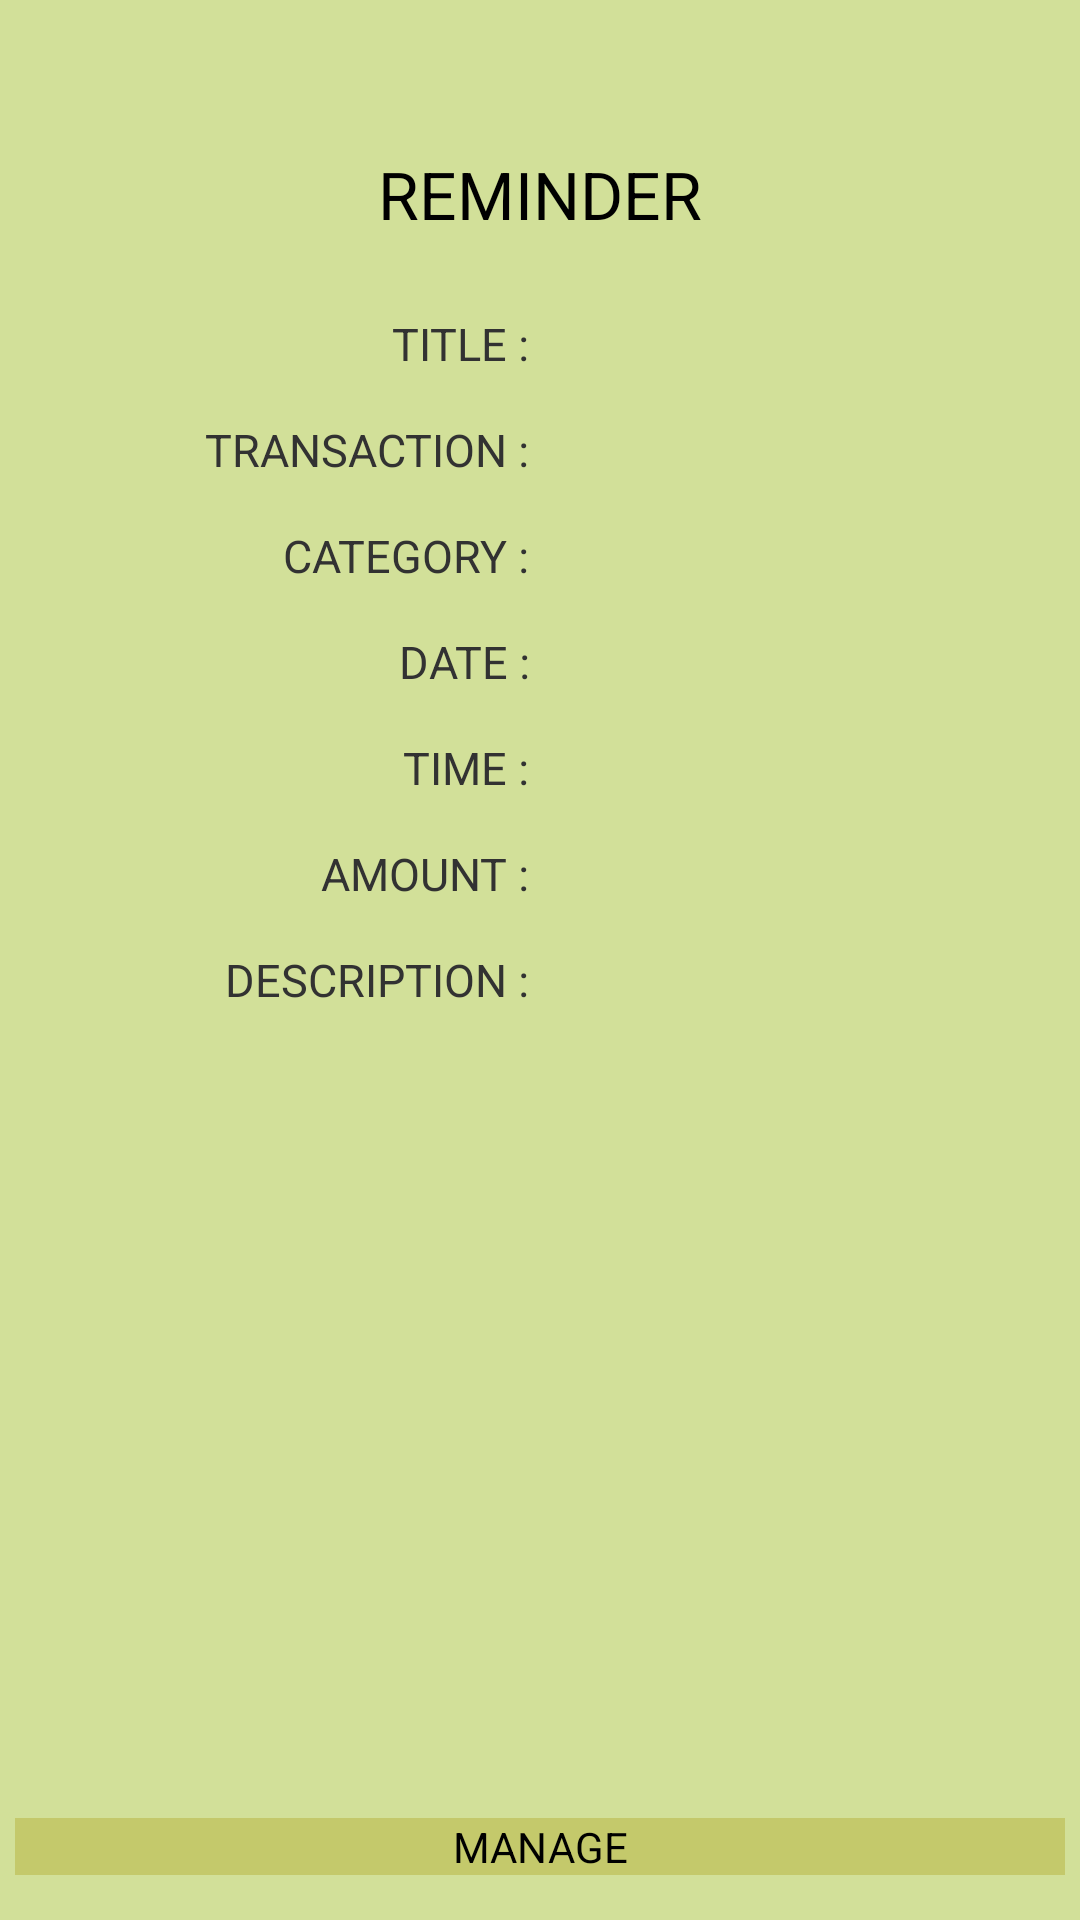

This screen was rendered from an Android layout file. Write that file and the resources it references.
<!-- AndroidManifest.xml: application theme AppTheme -->
<!-- res/layout/activity_view_reminder.xml -->
<?xml version="1.0" encoding="utf-8"?>

<LinearLayout xmlns:android="http://schemas.android.com/apk/res/android"
    android:layout_width="match_parent"
    android:layout_height="match_parent"
    android:background="@drawable/reminder_background"
    android:orientation="vertical" >

    <TextView
        android:layout_width="wrap_content"
        android:layout_height="wrap_content"
        android:layout_gravity="center"
        android:layout_marginBottom="25dp"
        android:layout_marginTop="50dp"
        android:text="REMINDER"
        android:textAppearance="?android:attr/textAppearanceLarge" />

    <LinearLayout
        android:layout_width="match_parent"
        android:layout_height="wrap_content"
        android:layout_marginBottom="15dp"
        android:orientation="horizontal"
        android:weightSum="2" >

        <TextView
            android:layout_width="match_parent"
            android:layout_height="wrap_content"
            android:layout_weight="1"
            android:gravity="right"
            android:text="TITLE : "
            android:textSize="15sp" />

        <TextView
            android:id="@+id/viewRemTitle"
            android:layout_width="match_parent"
            android:layout_height="wrap_content"
            android:layout_marginLeft="2dp"
            android:layout_weight="1"
            android:gravity="left"
            android:textSize="15dp" />
    </LinearLayout>

    <LinearLayout
        android:layout_width="match_parent"
        android:layout_height="wrap_content"
        android:layout_marginBottom="15dp"
        android:orientation="horizontal"
        android:weightSum="2" >

        <TextView
            android:layout_width="match_parent"
            android:layout_height="wrap_content"
            android:layout_weight="1"
            android:gravity="right"
            android:text="TRANSACTION : "
            android:textSize="15dp" />

        <TextView
            android:id="@+id/viewRemTrans"
            android:layout_width="match_parent"
            android:layout_height="wrap_content"
            android:layout_marginLeft="2dp"
            android:layout_weight="1"
            android:gravity="left"
            android:textSize="15dp" />
    </LinearLayout>

    <LinearLayout
        android:layout_width="match_parent"
        android:layout_height="wrap_content"
        android:layout_marginBottom="15dp"
        android:orientation="horizontal"
        android:weightSum="2" >

        <TextView
            android:layout_width="match_parent"
            android:layout_height="wrap_content"
            android:layout_weight="1"
            android:gravity="right"
            android:text="CATEGORY : "
            android:textSize="15dp" />

        <TextView
            android:id="@+id/viewRemCateg"
            android:layout_width="match_parent"
            android:layout_height="wrap_content"
            android:layout_marginLeft="2dp"
            android:layout_weight="1"
            android:gravity="left"
            android:textSize="15dp" />
    </LinearLayout>

    <LinearLayout
        android:layout_width="match_parent"
        android:layout_height="wrap_content"
        android:layout_marginBottom="15dp"
        android:orientation="horizontal"
        android:weightSum="2" >

        <TextView
            android:layout_width="match_parent"
            android:layout_height="wrap_content"
            android:layout_weight="1"
            android:gravity="right"
            android:text="DATE : "
            android:textSize="15dp" />

        <TextView
            android:id="@+id/viewRemDates"
            android:layout_width="match_parent"
            android:layout_height="wrap_content"
            android:layout_marginLeft="2dp"
            android:layout_weight="1"
            android:gravity="left"
            android:textSize="15sp" />
    </LinearLayout>
    
    <LinearLayout
        android:layout_width="match_parent"
        android:layout_height="wrap_content"
        android:layout_marginBottom="15dp"
        android:orientation="horizontal"
        android:weightSum="2" >

        <TextView
            android:layout_width="match_parent"
            android:layout_height="wrap_content"
            android:layout_weight="1"
            android:gravity="right"
            android:text="TIME : "
            android:textSize="15dp" />

        <TextView
            android:id="@+id/viewRemTimes"
            android:layout_width="match_parent"
            android:layout_height="wrap_content"
            android:layout_marginLeft="2dp"
            android:layout_weight="1"
            android:gravity="left"
            android:textSize="15sp" />
    </LinearLayout>
    
    <LinearLayout
        android:layout_width="match_parent"
        android:layout_height="wrap_content"
        android:layout_marginBottom="15dp"
        android:orientation="horizontal"
        android:weightSum="2" >

        <TextView
            android:layout_width="match_parent"
            android:layout_height="wrap_content"
            android:layout_weight="1"
            android:gravity="right"
            android:text="AMOUNT : "
            android:textSize="15dp" />

        <TextView
            android:id="@+id/viewRemAmoun"
            android:layout_width="match_parent"
            android:layout_height="wrap_content"
            android:layout_marginLeft="2dp"
            android:layout_weight="1"
            android:gravity="left"
            android:textSize="15sp" />
    </LinearLayout>
    
    <LinearLayout
        android:layout_width="match_parent"
        android:layout_height="wrap_content"
        android:layout_marginBottom="15dp"
        android:orientation="horizontal"
        android:weightSum="2" >

        <TextView
            android:layout_width="match_parent"
            android:layout_height="wrap_content"
            android:layout_weight="1"
            android:gravity="right"
            android:text="DESCRIPTION : "
            android:textSize="15dp" />

        <TextView
            android:id="@+id/viewRemDescr"
            android:layout_width="match_parent"
            android:layout_height="wrap_content"
            android:layout_marginLeft="2dp"
            android:layout_weight="1"
            android:gravity="left"
            android:textSize="15sp" />
    </LinearLayout>

    <ListView
        android:layout_width="match_parent"
        android:layout_height="0dp"
        android:layout_weight="1" />

    <LinearLayout
        android:layout_width="match_parent"
        android:layout_height="wrap_content"
        android:layout_marginBottom="15dp"
        android:layout_marginTop="5dp" >

        <Button
            android:id="@+id/manageViewRem"
            android:layout_width="wrap_content"
            android:layout_height="wrap_content"
            android:layout_marginLeft="5dp"
            android:layout_marginRight="5dp"
            android:layout_weight="1"
            android:background="#c4c96b"
            android:onClick="save"
            android:text="MANAGE" />
    </LinearLayout>

</LinearLayout>
<!-- resources referenced by this layout -->
<resources>
  <!-- drawable reminder_background: png bitmap (drawable-xxxhdpi, 4595 bytes) -->
  <style name="AppTheme" parent="AppBaseTheme">
          
      </style>
  <style name="AppBaseTheme" parent="android:Theme.Light">
          
      </style>
</resources>
